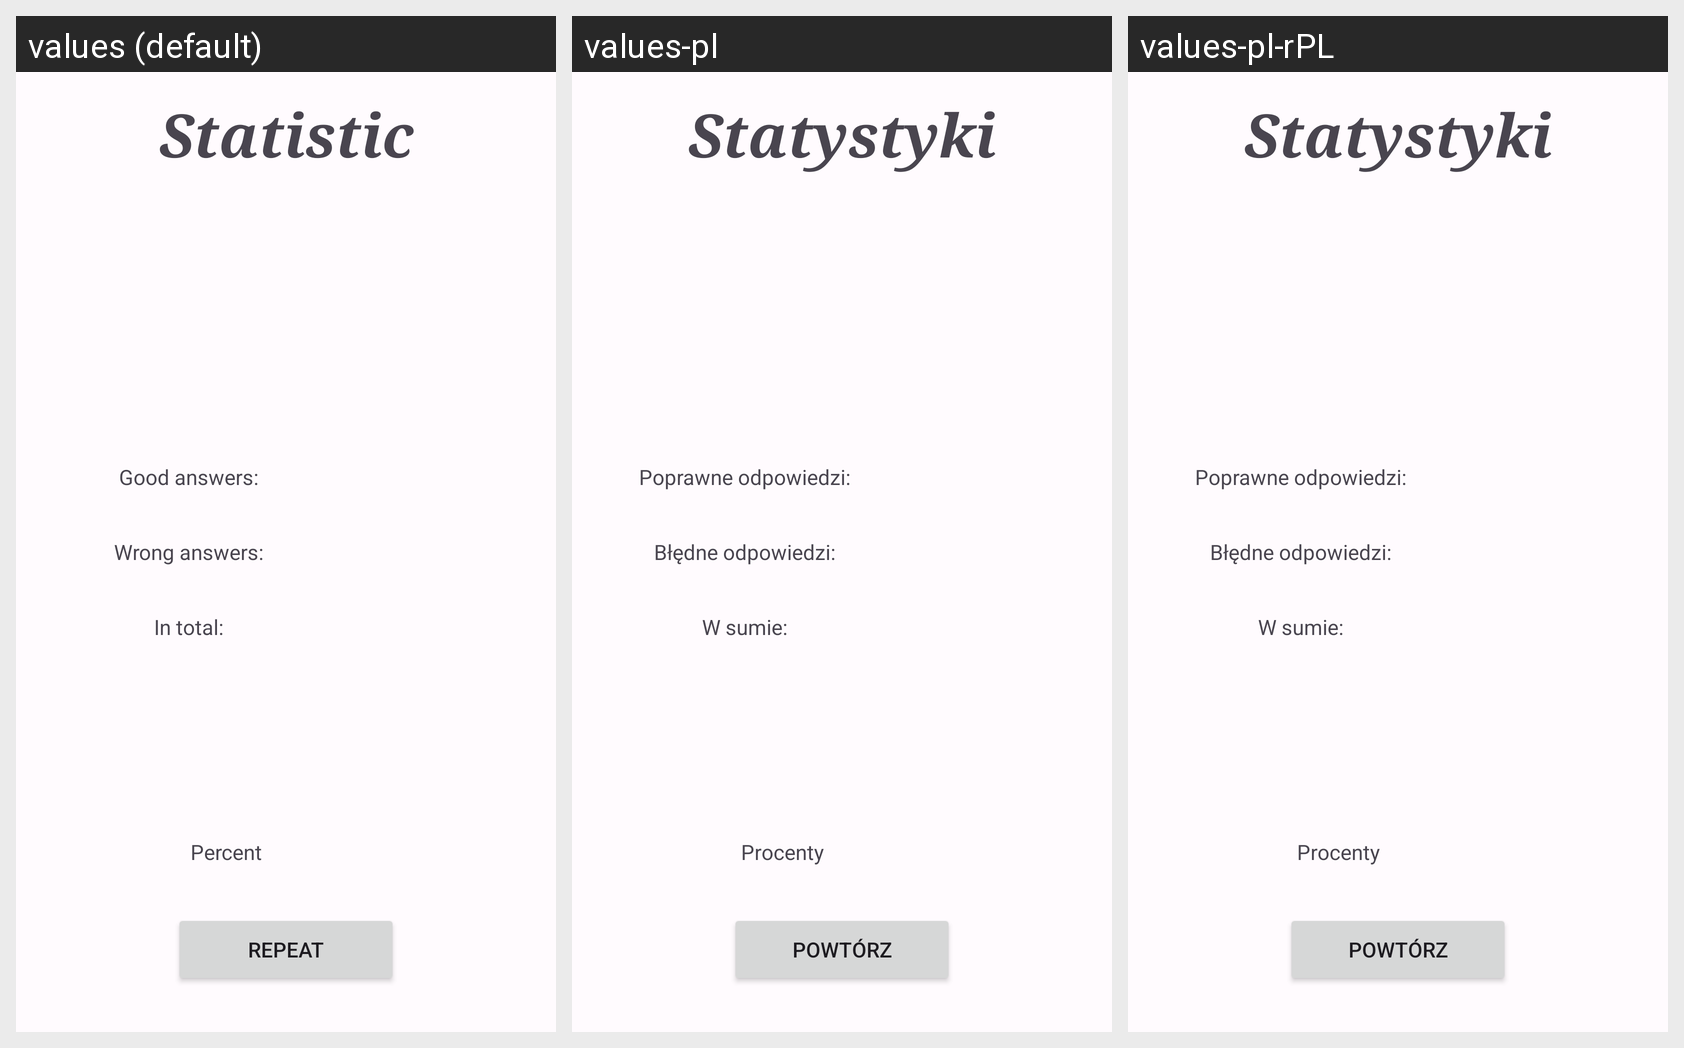

For this localized Android screen grid, give each drawn string resource with its value in every locale shown.
Android screen res/layout/learning_mode_statistic_layout.xml rendered under 3 locales, left to right: values (default), values-pl, values-pl-rPL. Device: Nexus 5 (rendered at 1080×1920; each locale shown at half size, 540×960, under a caption strip naming it); theme AppTheme.
Strings drawn on this screen, with the default value and each locale's value (text and hints the layout hard-codes, and strings that could not be matched under every locale, appear in the picture but are not listed):

statistic_title
  values: Statistic
  values-pl: Statystyki
  values-pl-rPL: Statystyki  [from values-pl]

statistic_properly
  values: Good answers:
  values-pl: Poprawne odpowiedzi:
  values-pl-rPL: Poprawne odpowiedzi:  [from values-pl]

statistic_wrongly
  values: Wrong answers:
  values-pl: Błędne odpowiedzi:
  values-pl-rPL: Błędne odpowiedzi:  [from values-pl]

statistic_total
  values: In total:
  values-pl: W sumie:
  values-pl-rPL: W sumie:  [from values-pl]

statistic_procent
  values: Percent
  values-pl: Procenty
  values-pl-rPL: Procenty  [from values-pl]

statistic_repeat
  values: Repeat
  values-pl: Powtórz
  values-pl-rPL: Powtórz  [from values-pl]
